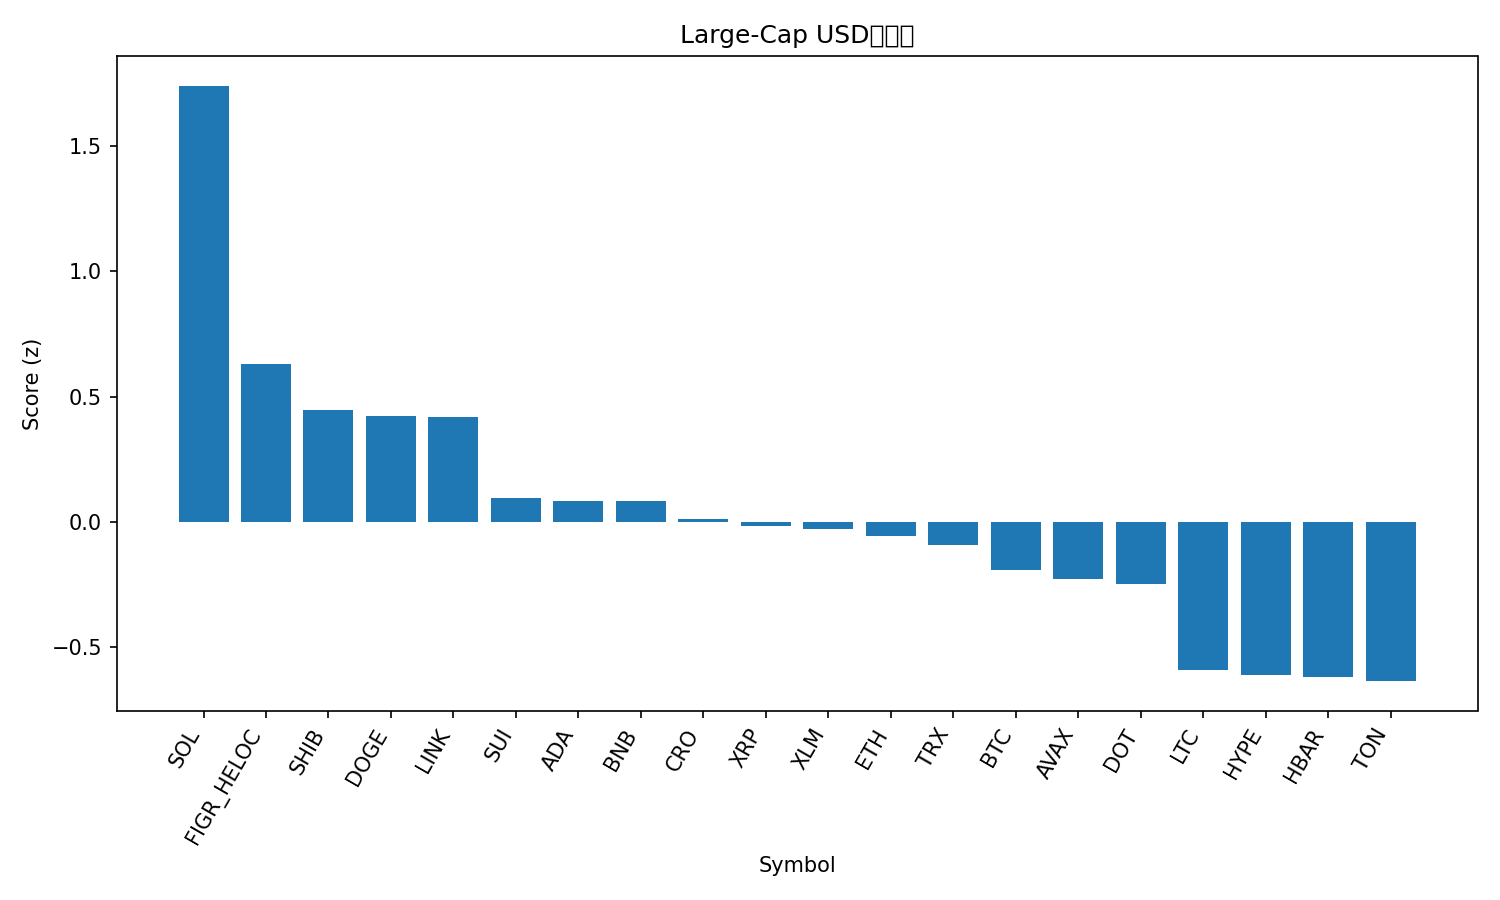

The table this chart was drawn from, first rows:
rank, name, symbol, price, pct_1h, pct_24h, pct_7d, pct_1h_vs_btc, pct_24h_vs_btc, pct_7d_vs_btc, market_cap_rank, market_cap, volume_usd, score
1, Solana, SOL, 238.1, 0.03763, 6.978, 16.3, 0.2126, 5.934, 13.29, 5, 129354569508, 13411564351, 1.741
2, Figure Heloc, FIGR_HELOC, 1.037, 0.0002315, 4.417, 0.2724, 0.1752, 3.373, -2.737, 19, 12834369344, 41211936, 0.6294
3, Shiba Inu, SHIB, 1.341e-05, 0.01732, 2.228, 9.808, 0.1923, 1.184, 6.798, 31, 7907489207, 260475311, 0.4473
4, Dogecoin, DOGE, 0.261, -0.734, 4.684, 21.47, -0.5591, 3.64, 18.46, 8, 39418485850, 3907376839, 0.4241
5, Chainlink, LINK, 24.66, -0.2156, 3.441, 9.333, -0.04066, 2.396, 6.324, 13, 16734139969, 1249824095, 0.4192
6, Sui, SUI, 3.67, -0.1461, 1.596, 9.26, 0.02884, 0.5521, 6.25, 18, 13117341030, 1055914970, 0.09338
7, Cardano, ADA, 0.902, -0.2052, 1.753, 10.18, -0.03024, 0.709, 7.168, 11, 32982906625, 1807781851, 0.08446
8, BNB, BNB, 908, -0.06371, 1.354, 7.302, 0.1112, 0.3104, 4.292, 6, 126408725541, 1332830112, 0.08332
9, Cronos, CRO, 0.2576, 0.3869, -0.116, -2.74, 0.5618, -1.16, -5.75, 28, 8664494890, 82200652, 0.009795
10, XRP, XRP, 3.05, -0.2843, 1.907, 8.601, -0.1094, 0.8632, 5.592, 3, 182140227392, 5898011634, -0.01636
11, Stellar, XLM, 0.3967, -0.3642, 2.128, 10.19, -0.1893, 1.083, 7.181, 20, 12619419619, 340910697, -0.02941
12, Ethereum, ETH, 4542, -0.3217, 2.247, 4.819, -0.1468, 1.203, 1.81, 2, 548320368465, 35865327405, -0.05688
13, TRON, TRX, 0.3489, -0.1145, 1.28, 4.096, 0.06048, 0.2356, 1.086, 10, 33042435066, 829679740, -0.09071
14, Bitcoin, BTC, 115269, -0.1749, 1.044, 3.01, 0.0, 0.0, 0.0, 1, 2296369225597, 48515755449, -0.1939
15, Avalanche, AVAX, 28.86, -0.3751, 0.2022, 18.36, -0.2002, -0.8419, 15.35, 22, 12190120149, 942027171, -0.2267
16, Polkadot, DOT, 4.25, -0.346, 0.7694, 12.15, -0.171, -0.2747, 9.143, 34, 6476469859, 265509380, -0.25
17, Litecoin, LTC, 116.2, -0.1922, -0.5197, 3.848, -0.01727, -1.564, 0.8381, 27, 8866416258, 736827593, -0.5913
18, Hyperliquid, HYPE, 56.52, -1.126, 1.913, 23.58, -0.9512, 0.8691, 20.58, 15, 15314699372, 940325162, -0.6114
19, Hedera, HBAR, 0.2427, -0.9598, 2.467, 12.32, -0.7849, 1.423, 9.314, 25, 10303546928, 311029640, -0.619
20, Toncoin, TON, 3.2, -0.2857, -0.03635, 2.629, -0.1108, -1.08, -0.3811, 29, 8224424592, 154210222, -0.6356
21, Bitcoin Cash, BCH, 596.4, -0.1543, -0.6364, 0.5237, 0.02067, -1.68, -2.486, 23, 11883820768, 516671538, -0.6693
